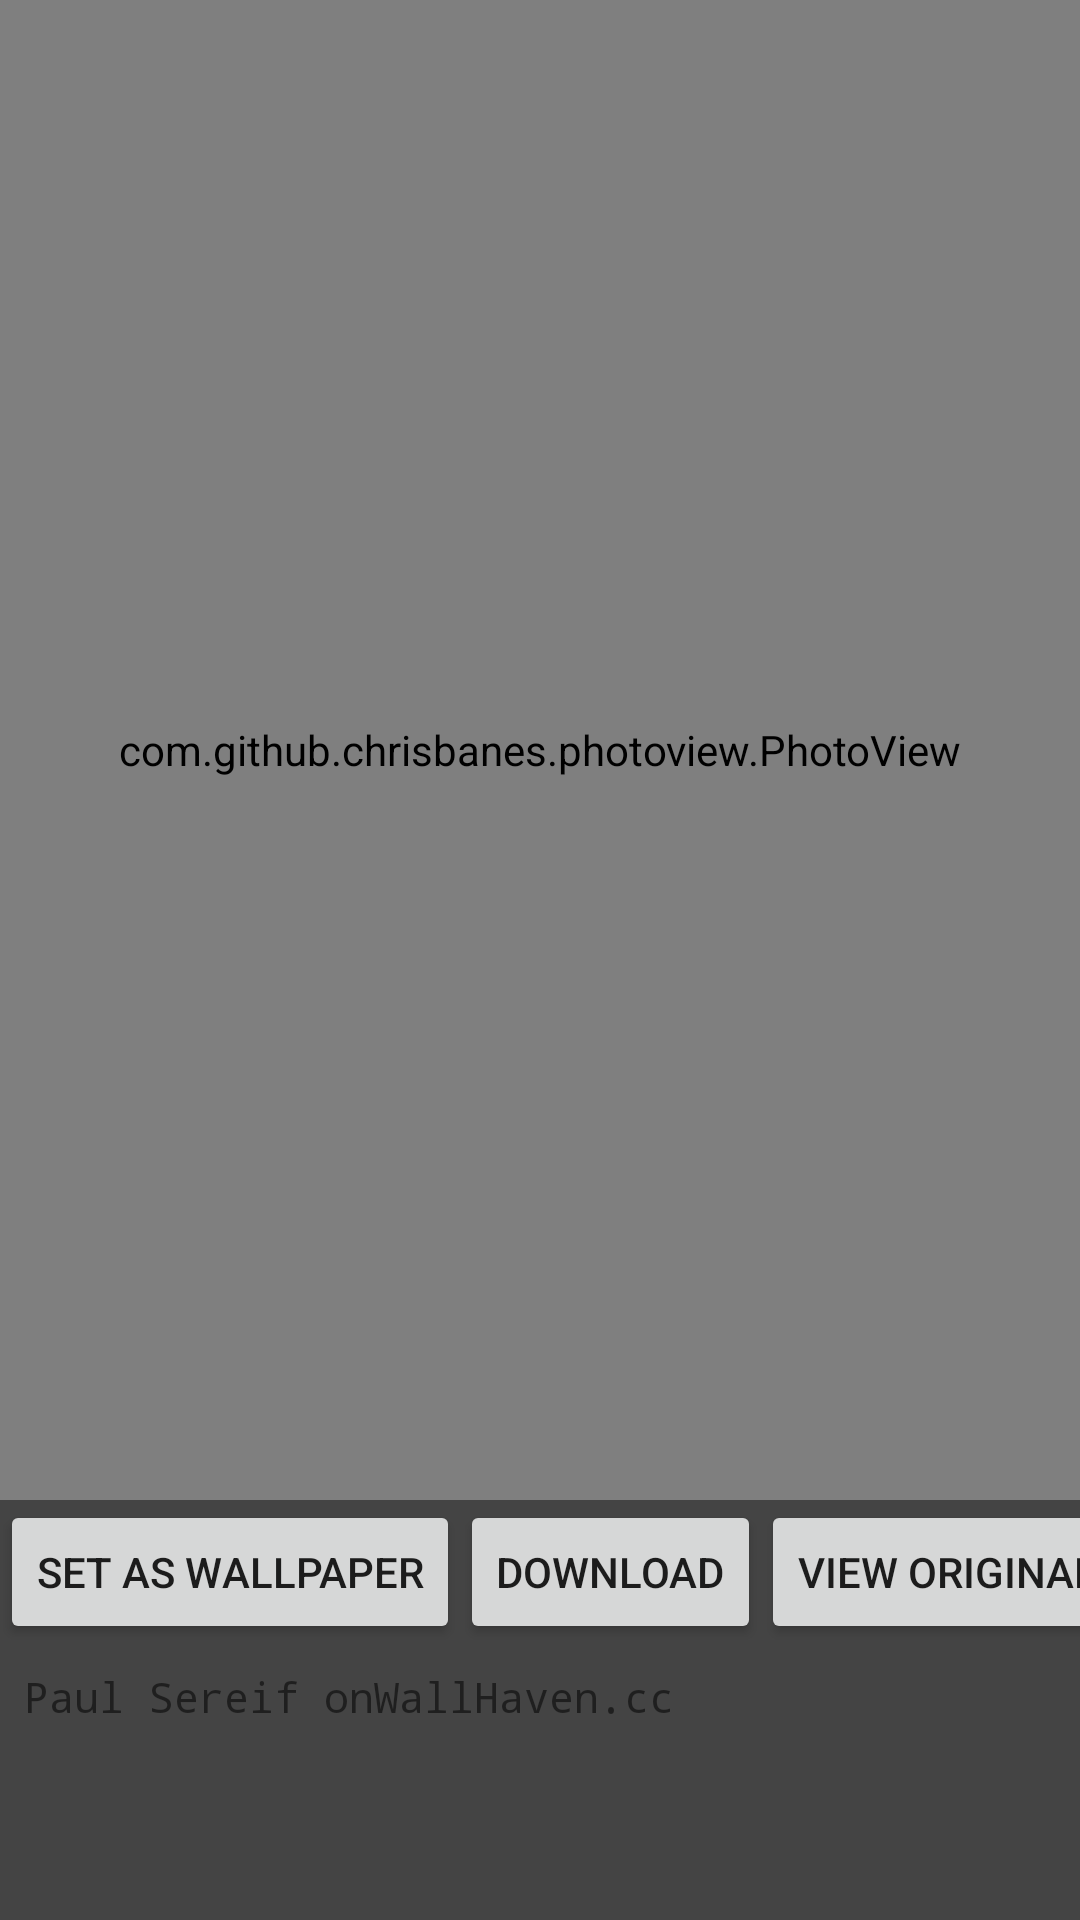

Produce the Android XML layout that renders to this screen, including the resource entries it uses.
<!-- AndroidManifest.xml: fallback theme Theme.MaterialComponents.DayNight.NoActionBar -->
<!-- res/layout/activity_image_details_develop.xml -->
<?xml version="1.0" encoding="utf-8"?>
<androidx.coordinatorlayout.widget.CoordinatorLayout xmlns:android="http://schemas.android.com/apk/res/android"
    xmlns:app="http://schemas.android.com/apk/res-auto"
    xmlns:tools="http://schemas.android.com/tools"
    android:id="@+id/myCoordinatorLayout"
    android:layout_width="match_parent"
    android:layout_height="match_parent"
    android:background="@color/colorPrimary"
    tools:context="tk.zedlabs.wallportal.ui.activity.DetailActivity">

    <com.google.android.material.appbar.AppBarLayout
        android:id="@+id/app_bar"
        android:layout_width="match_parent"
        android:layout_height="wrap_content"
        app:elevation="6dp">

        <com.google.android.material.appbar.CollapsingToolbarLayout
            android:id="@+id/toolbar_layout"
            android:layout_width="match_parent"
            android:layout_height="500dp"
            app:contentScrim="?attr/colorPrimary"
            app:layout_scrollFlags="scroll|enterAlwaysCollapsed">

            <com.github.chrisbanes.photoview.PhotoView
                android:id="@+id/photo_view_1"
                android:layout_width="match_parent"
                android:layout_height="500dp"
                android:scaleType="centerCrop"
                app:layout_collapseMode="pin"
                tools:background="@drawable/header_art" />

        </com.google.android.material.appbar.CollapsingToolbarLayout>

        
        
        
        
        

        <HorizontalScrollView
            android:id="@+id/scrollView1"
            android:layout_width="wrap_content"
            android:layout_height="wrap_content"
            android:background="@color/colorPrimary"
            android:scrollbars="none"
            app:layout_constraintTop_toTopOf="parent">

            <LinearLayout
                android:id="@+id/linearLayout2"
                android:layout_width="wrap_content"
                android:layout_height="wrap_content"
                android:orientation="horizontal">

                <Button
                    android:id="@+id/saw_button_1"
                    style="@style/ButtonStyleHorizontalScroll"
                    android:layout_width="wrap_content"
                    android:layout_height="wrap_content"
                    android:text="@string/set_as_wallpaper" />

                <Button
                    android:id="@+id/download_button_1"
                    style="@style/ButtonStyleHorizontalScroll"
                    android:layout_width="wrap_content"
                    android:layout_height="wrap_content"
                    android:text="@string/download" />

                <Button
                    android:id="@+id/highRes_button_1"
                    style="@style/ButtonStyleHorizontalScroll"
                    android:layout_width="wrap_content"
                    android:layout_height="wrap_content"
                    android:singleLine="true"
                    android:text="@string/view_original" />

                <Button
                    android:id="@+id/bookmark_button_1"
                    style="@style/ButtonStyleHorizontalScroll"
                    android:layout_width="wrap_content"
                    android:layout_height="wrap_content"
                    android:singleLine="true"
                    android:text="@string/add_to_bookmark" />

            </LinearLayout>
        </HorizontalScrollView>

        <androidx.core.widget.NestedScrollView
            android:layout_width="match_parent"
            android:layout_height="wrap_content"
            android:background="@color/colorPrimary"
            app:layout_behavior="@string/appbar_scrolling_view_behavior">

            <androidx.constraintlayout.widget.ConstraintLayout
                android:layout_width="wrap_content"
                android:layout_height="wrap_content">

                <TextView
                    android:id="@+id/photographer_name"
                    android:layout_width="wrap_content"
                    android:layout_height="wrap_content"
                    android:layout_marginStart="8dp"
                    android:layout_marginTop="8dp"
                    android:fontFamily="monospace"
                    android:text="Paul Sereif"
                    android:textColor="@color/md_white_1000"
                    app:layout_constraintStart_toStartOf="parent"
                    app:layout_constraintTop_toTopOf="parent" />

                <TextView
                    android:id="@+id/textView_on"
                    android:layout_width="wrap_content"
                    android:layout_height="wrap_content"
                    android:layout_marginTop="8dp"
                    android:fontFamily="monospace"
                    android:text=" on"
                    android:textColor="@color/md_white_1000"
                    app:layout_constraintStart_toEndOf="@+id/photographer_name"
                    app:layout_constraintTop_toTopOf="parent" />

                <TextView
                    android:id="@+id/unsplash_permalink"
                    android:layout_width="wrap_content"
                    android:layout_height="wrap_content"
                    android:layout_marginTop="8dp"
                    android:fontFamily="monospace"
                    android:text="WallHaven.cc"
                    android:textColor="@color/md_white_1000"
                    app:layout_constraintStart_toEndOf="@+id/textView_on"
                    app:layout_constraintTop_toTopOf="parent" />

            </androidx.constraintlayout.widget.ConstraintLayout>


        </androidx.core.widget.NestedScrollView>

    </com.google.android.material.appbar.AppBarLayout>

    

    <include
        layout="@layout/progress_saw"
        android:visibility="gone" />

</androidx.coordinatorlayout.widget.CoordinatorLayout>
<!-- res/layout/progress_saw.xml (included above) -->
<?xml version="1.0" encoding="utf-8"?>
<androidx.constraintlayout.widget.ConstraintLayout xmlns:android="http://schemas.android.com/apk/res/android"
    xmlns:app="http://schemas.android.com/apk/res-auto"
    android:id="@+id/progressLayout"
    android:layout_width="match_parent"
    android:layout_height="match_parent"
    android:paddingStart="16dp"
    android:paddingEnd="16dp">

    <LinearLayout
        android:layout_width="match_parent"
        android:layout_height="wrap_content"
        android:alpha="0.95"
        android:background="#7C7C7C"
        android:backgroundTint="#D4D4D4"
        android:orientation="vertical"
        app:layout_constraintBottom_toBottomOf="parent"
        app:layout_constraintEnd_toEndOf="parent"
        app:layout_constraintStart_toStartOf="parent"
        app:layout_constraintTop_toTopOf="parent">

        <TextView
            android:id="@+id/textView2"
            android:layout_width="wrap_content"
            android:layout_height="wrap_content"
            android:fontFamily="@font/roboto_mono"
            android:paddingStart="32dp"
            android:paddingTop="16dp"
            android:paddingEnd="16dp"
            android:text="@string/loading_wallpaper"
            android:textColor="#ffff"
            android:textSize="20sp"
            android:textStyle="bold" />

        <ProgressBar
            android:id="@+id/progressBar"
            style="?android:attr/progressBarStyleHorizontal"
            android:layout_width="match_parent"
            android:layout_height="wrap_content"
            android:layout_gravity="center_horizontal"
            android:indeterminate="true"
            android:indeterminateTint="@color/snackBarAction"
            android:indeterminateTintMode="src_atop"
            android:paddingLeft="32dp"
            android:paddingTop="16dp"
            android:paddingRight="32dp"
            android:paddingBottom="16dp" />

        <TextView
            android:layout_width="wrap_content"
            android:layout_height="wrap_content"
            android:layout_gravity="center"
            android:fontFamily="@font/roboto_slab_light"
            android:padding='16dp'
            android:text="@string/large_image_warning"
            android:textColor="#ffff"
            android:textSize="12sp" />

    </LinearLayout>

</androidx.constraintlayout.widget.ConstraintLayout>
<!-- resources referenced by this layout -->
<resources>
  <color name="colorPrimary">#444444</color>
  <color name="snackBarAction">#EC7454</color>
  <!-- drawable header_art: jpg bitmap (drawable, 230350 bytes) -->
  <string name="add_to_bookmark">Add to bookmark</string>
  <string name="download">Download</string>
  <string name="large_image_warning">Large images may take longer to load on slow connections.</string>
  <string name="loading_wallpaper">Loading Wallpaper</string>
  <string name="set_as_wallpaper">set as wallpaper</string>
  <string name="view_original">view original resolution</string>
</resources>
